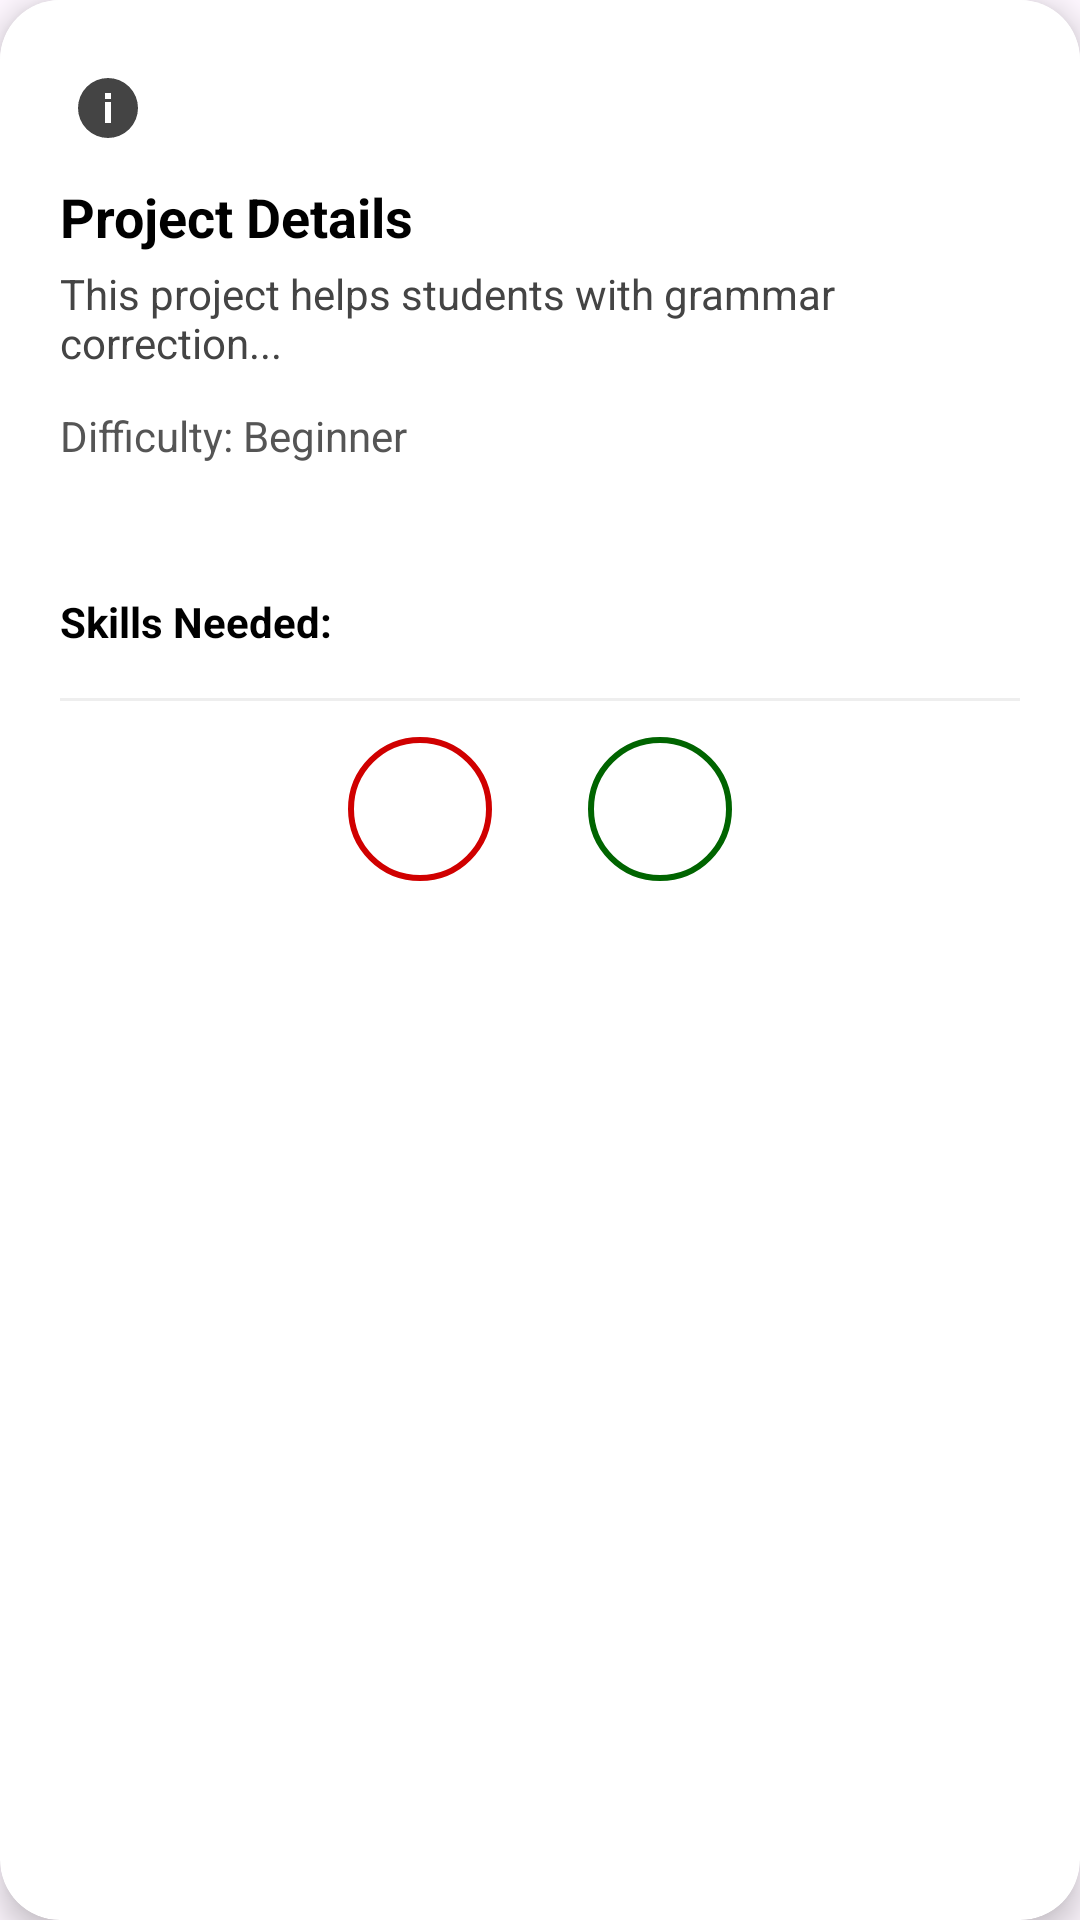

Here is an Android app screen rendered from its layout file. Give the layout XML and the strings, colors and styles it references.
<!-- AndroidManifest.xml: application theme Theme.ProjectSwipe -->
<!-- res/layout/layout_card_back.xml -->
<?xml version="1.0" encoding="utf-8"?>
<androidx.cardview.widget.CardView xmlns:android="http://schemas.android.com/apk/res/android"
    xmlns:app="http://schemas.android.com/apk/res-auto"
    android:layout_width="match_parent"
    android:layout_height="wrap_content"
    android:layout_margin="16dp"
    android:background="@android:color/white"
    app:cardCornerRadius="20dp"
    app:cardElevation="6dp"
    app:strokeColor="#33000000"
    app:strokeWidth="1dp">

    <LinearLayout
        android:layout_width="match_parent"
        android:layout_height="wrap_content"
        android:orientation="vertical"
        android:padding="20dp"
        android:background="@android:color/white">

        
        <RelativeLayout
            android:layout_width="match_parent"
            android:layout_height="wrap_content">

            <ImageButton
                android:id="@+id/infoButton"
                android:layout_width="32dp"
                android:layout_height="32dp"
                android:background="?attr/selectableItemBackgroundBorderless"
                android:src="@drawable/ic_info"
                android:layout_alignParentStart="true"
                android:contentDescription="Flip Back" />
        </RelativeLayout>

        
        <TextView
            android:layout_width="match_parent"
            android:layout_height="wrap_content"
            android:text="Project Details"
            android:textSize="18sp"
            android:textStyle="bold"
            android:textColor="#000000"
            android:layout_marginTop="8dp"
            android:paddingBottom="4dp" />

        
        <TextView
            android:id="@+id/fullDescriptionTextView"
            android:layout_width="match_parent"
            android:layout_height="wrap_content"
            android:text="This project helps students with grammar correction..."
            android:textSize="14sp"
            android:textColor="#444444"
            android:paddingBottom="12dp" />

        
        <TextView
            android:id="@+id/difficulty"
            android:layout_width="match_parent"
            android:layout_height="wrap_content"
            android:text="Difficulty: Beginner"
            android:textSize="14sp"
            android:textColor="#555555"
            android:paddingBottom="8dp" />

        
        <TextView
            android:id="@+id/githubLink"
            android:layout_width="match_parent"
            android:layout_height="wrap_content"
            android:autoLink="web"
            android:textColor="#000000"
            android:textSize="14sp" />

        
        <TextView
            android:layout_width="wrap_content"
            android:layout_height="wrap_content"
            android:text="Skills Needed:"
            android:textStyle="bold"
            android:textColor="#000000"
            android:layout_marginTop="16dp" />

        
        <com.google.android.material.chip.ChipGroup
            android:id="@+id/projectTagsChipGroup"
            android:layout_width="match_parent"
            android:layout_height="wrap_content"
            android:layout_marginTop="4dp"
            android:singleLine="false"
            app:chipSpacing="8dp"
            app:singleSelection="false" />

        
        <View
            android:layout_width="match_parent"
            android:layout_height="1dp"
            android:background="#EEEEEE"
            android:layout_marginTop="12dp"
            android:layout_marginBottom="12dp" />

        <LinearLayout
            android:layout_width="match_parent"
            android:layout_height="wrap_content"
            android:orientation="horizontal"
            android:gravity="center">

            <ImageButton
                android:id="@+id/dislikeButtonBack"
                android:layout_width="48dp"
                android:layout_height="48dp"
                android:background="@drawable/bg_dislike_border"
                android:src="@drawable/ic_thumb_down"
                android:scaleType="centerInside"
                />

            <View
                android:layout_width="32dp"
                android:layout_height="1dp" />

            <ImageButton
                android:id="@+id/likeButtonBack"
                android:layout_width="48dp"
                android:layout_height="48dp"
                android:background="@drawable/bg_like_border"
                android:src="@drawable/ic_thumb_up"
                android:scaleType="centerInside"
                />
        </LinearLayout>
    </LinearLayout>
</androidx.cardview.widget.CardView>
<!-- resources referenced by this layout -->
<resources>
  <!-- drawable bg_dislike_border (drawable) -->
  <shape xmlns:android="http://schemas.android.com/apk/res/android"
      android:shape="oval">
      <solid android:color="@android:color/transparent" />
      <stroke
          android:width="2dp"
          android:color="#D00000" />
  </shape>
  <!-- drawable bg_like_border (drawable) -->
  <shape xmlns:android="http://schemas.android.com/apk/res/android"
      android:shape="oval">
      <solid android:color="@android:color/transparent" />
      <stroke
          android:width="2dp"
          android:color="#006400" />
  </shape>
  <!-- drawable ic_info (drawable) -->
  <vector xmlns:android="http://schemas.android.com/apk/res/android"
      android:width="24dp"
      android:height="24dp"
      android:viewportWidth="24"
      android:viewportHeight="24">
      <path
          android:fillColor="#444444"
          android:pathData="M12,2A10,10 0 1,0 22,12A10,10 0 0,0 12,2M11,10H13V17H11V10M11,7H13V9H11V7Z" />
  </vector>
  <style name="Theme.ProjectSwipe" parent="Base.Theme.ProjectSwipe" />
  <style name="Base.Theme.ProjectSwipe" parent="Theme.Material3.DayNight.NoActionBar">
          
          
      </style>
</resources>
